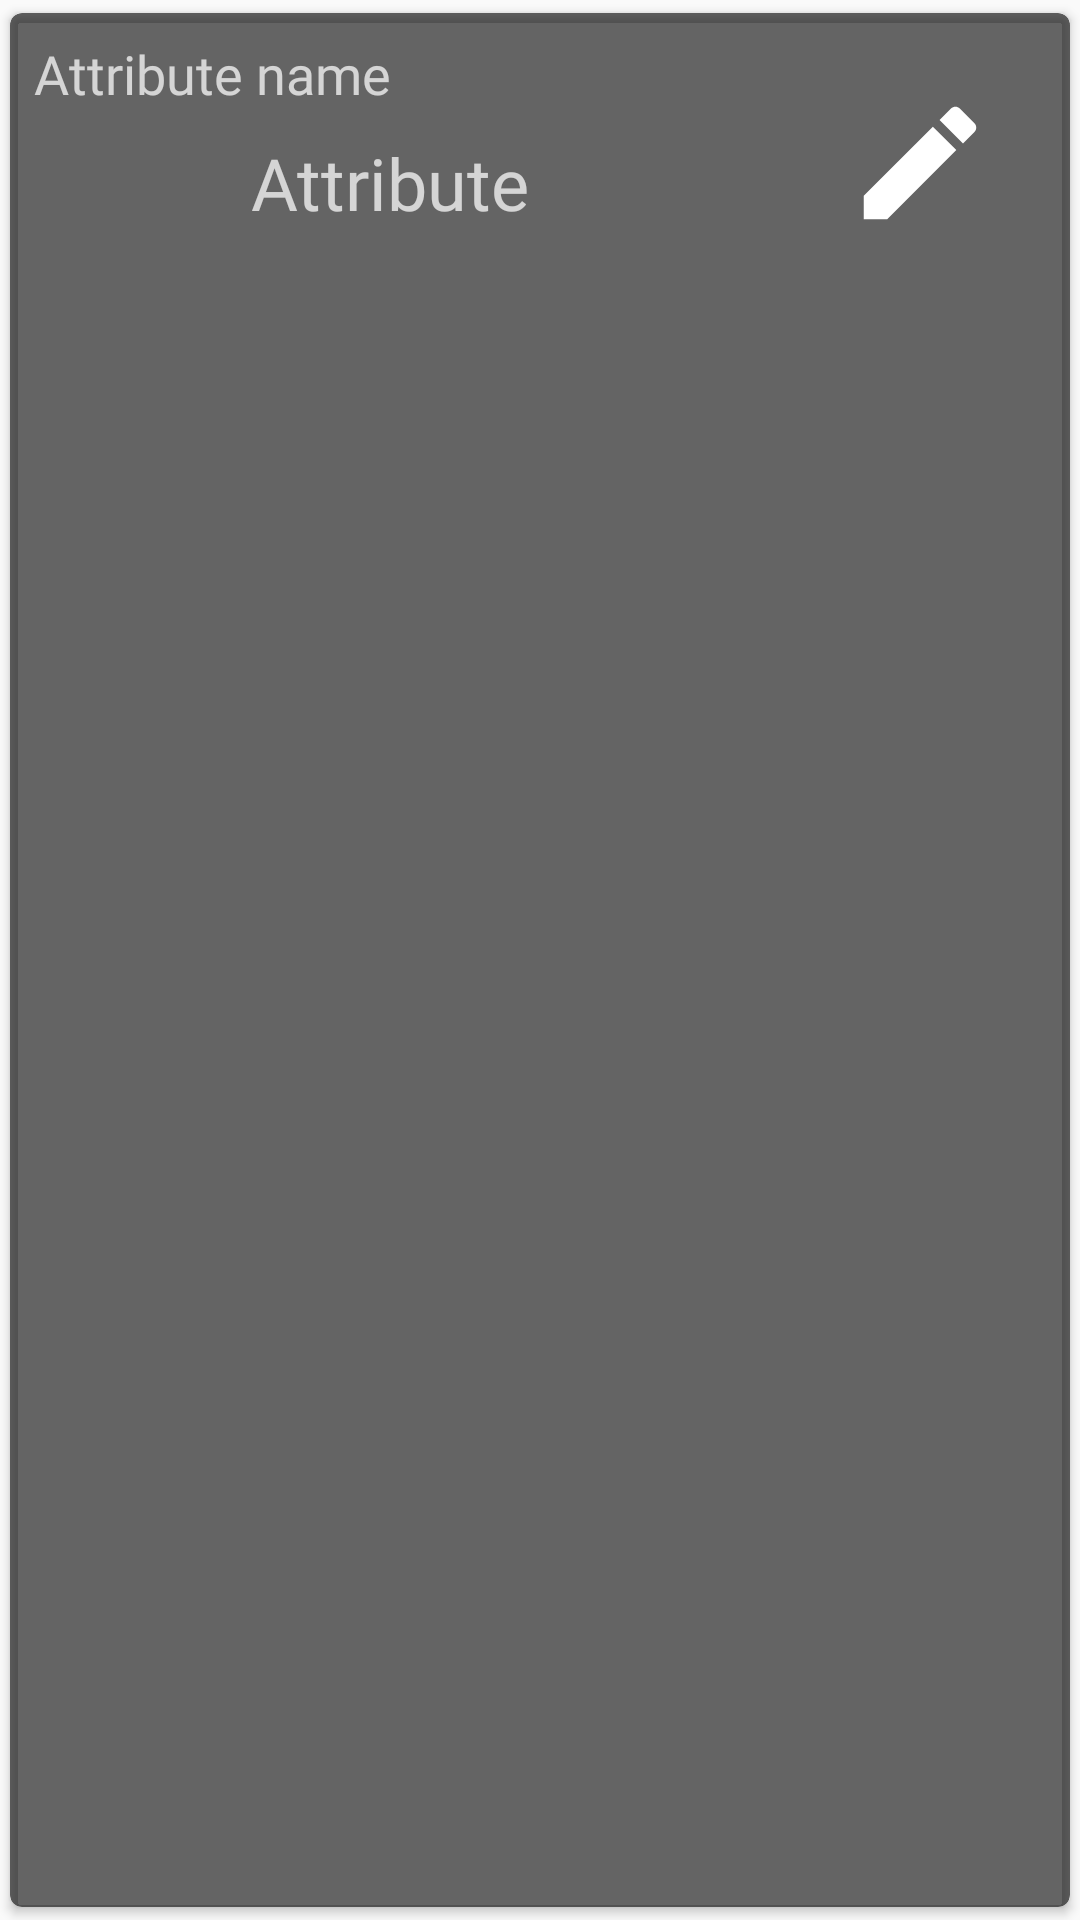

Reconstruct the res/layout file that produces this screen, plus the resources it refers to.
<!-- AndroidManifest.xml: application theme Theme.AppCompat.Light.NoActionBar -->
<!-- res/layout/profile_view.xml -->
<?xml version="1.0" encoding="utf-8"?>
<android.support.v7.widget.CardView xmlns:android="http://schemas.android.com/apk/res/android"
    android:layout_width="match_parent"
    android:layout_height="wrap_content"
    android:backgroundTint="#99000000"
    xmlns:app="http://schemas.android.com/apk/res-auto"
    app:cardCornerRadius="4dp"
    app:cardElevation="2dp"
    app:cardUseCompatPadding="true"
    >

    <LinearLayout
        android:layout_width="match_parent"
        android:layout_height="100dp"
        android:orientation="horizontal">
        <LinearLayout
            android:layout_width="0dp"
            android:layout_height="match_parent"
            android:orientation="vertical"
            android:layout_weight="1">
            <TextView
                android:id="@+id/profile_att_name"
                android:layout_width="match_parent"
                android:layout_height="wrap_content"
                android:text="Attribute name"
                android:textSize="18sp"
                android:layout_margin="8dp"
                android:textColor="@color/colorWhite"
                android:fontFamily="@font/averia_serif_libre_bold_italic"
                 />
            <TextView
                android:id="@+id/profile_att"
                android:fontFamily="@font/averia_serif_libre_bold_italic"
                android:layout_width="match_parent"

                android:textAppearance="@style/TextAppearance.AppCompat.Headline"
                android:gravity="center"
                android:textColor="@color/colorWhite"
                android:layout_height="wrap_content"
                android:text="Attribute"/>
        </LinearLayout>
        <Button
            android:layout_gravity="center"
            android:id="@+id/profile_edit"
            android:layout_width="50dp"
            android:layout_height="50dp"
            android:layout_margin="25dp"
            android:background="@drawable/ic_action_edit"

            />
    </LinearLayout>
</android.support.v7.widget.CardView>
<!-- resources referenced by this layout -->
<resources>
  <color name="colorWhite">#BAFFFFFF</color>
  <!-- drawable ic_action_edit (drawable-anydpi) -->
  <vector xmlns:android="http://schemas.android.com/apk/res/android"
      android:width="12dp"
      android:height="12dp"
      android:viewportWidth="24"
      android:viewportHeight="24"
      android:tint="#FFFFFF">
      <path
          android:fillColor="@android:color/white"
          android:pathData="M3,17.25V21h3.75L17.81,9.94l-3.75,-3.75L3,17.25zM20.71,7.04c0.39,-0.39 0.39,-1.02 0,-1.41l-2.34,-2.34c-0.39,-0.39 -1.02,-0.39 -1.41,0l-1.83,1.83 3.75,3.75 1.83,-1.83z"/>
  </vector>
</resources>
